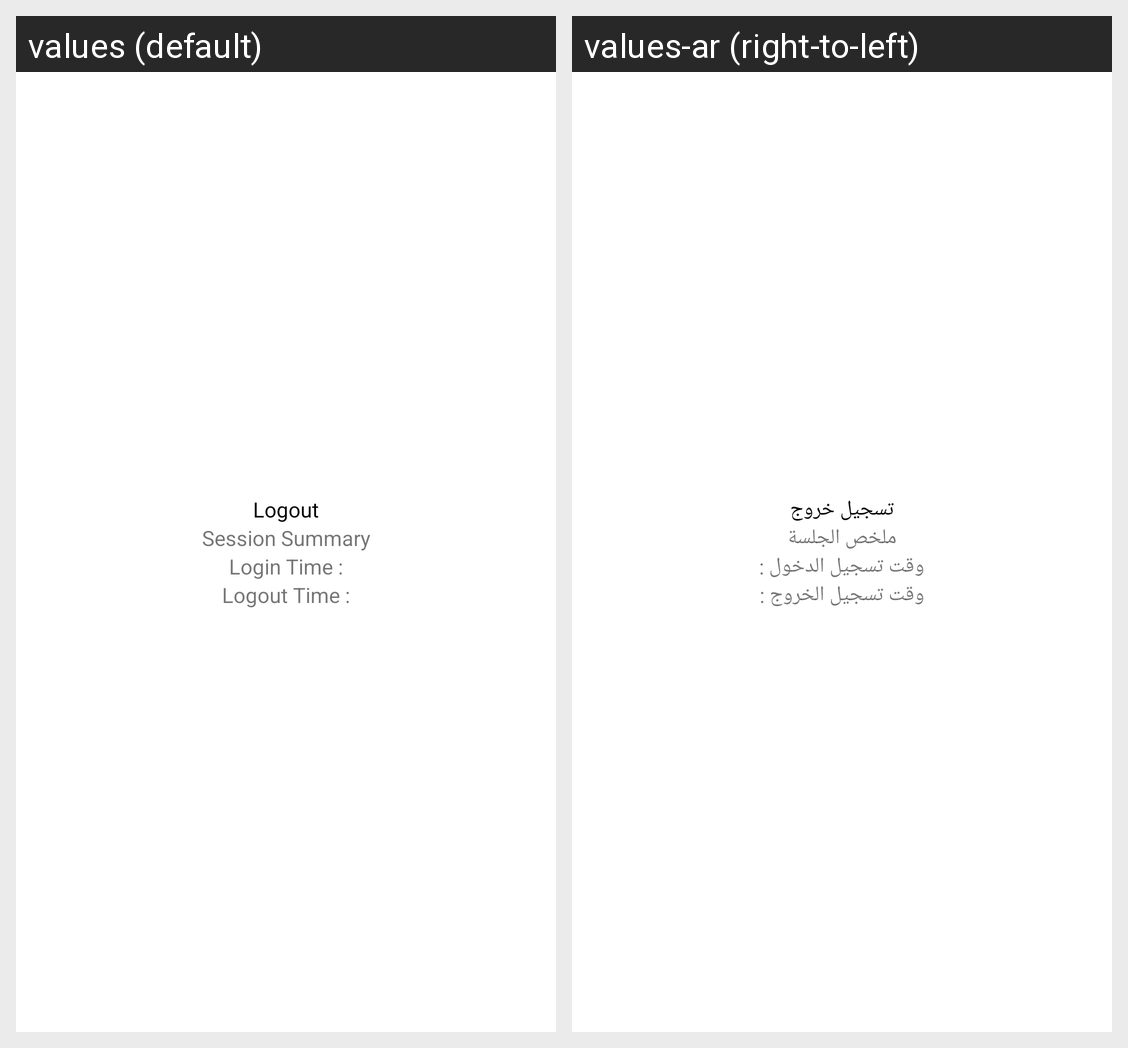

Here is an Android app screen in its default locale and in the app's own translations. Write out the translated-string differences for the strings that appear on this screen.
Android screen res/layout/activity_session__logout.xml rendered under 2 locales, left to right: values (default), values-ar (right-to-left). Device: Nexus 5 (rendered at 1080×1920; each locale shown at half size, 540×960, under a caption strip naming it); theme AppTheme.
Strings drawn on this screen, with the default value and each locale's value (text and hints the layout hard-codes, and strings that could not be matched under every locale, appear in the picture but are not listed):

logout
  values: Logout
  values-ar: تسجيل خروج

session_summary
  values: Session Summary
  values-ar: ملخص الجلسة

login_time
  values: Login Time :
  values-ar: وقت تسجيل الدخول :

logout_time
  values: Logout Time :
  values-ar: وقت تسجيل الخروج :
